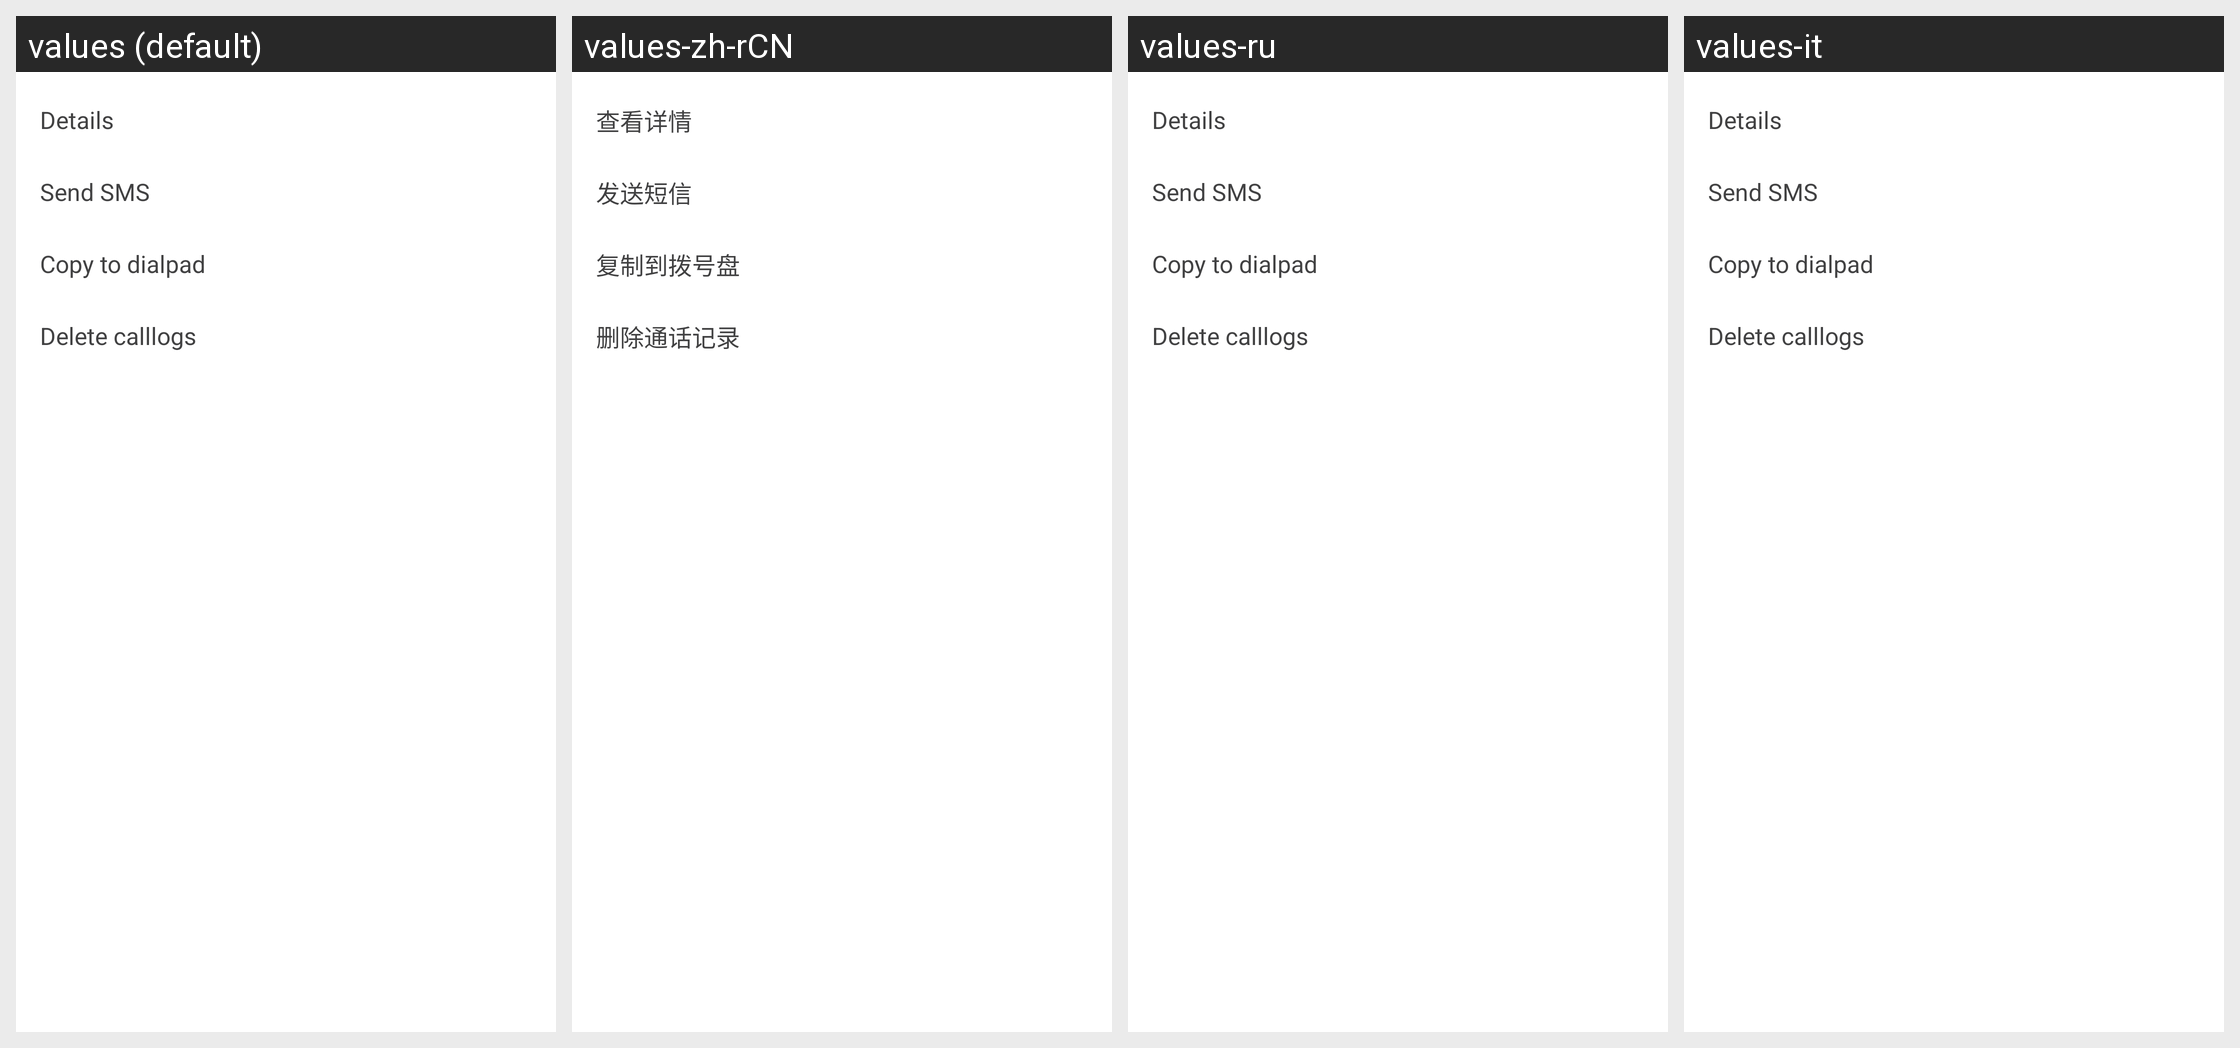

Locale-by-locale string values for the Android screen shown in this grid:
Android screen res/layout/popupwindow.xml rendered under 4 locales, left to right: values (default), values-zh-rCN, values-ru, values-it. Device: Nexus 5 (rendered at 1080×1920; each locale shown at half size, 540×960, under a caption strip naming it); theme Theme.MaterialComponents.DayNight.NoActionBar.
Other locales in the repository, not shown: values-de, values-en-rGB, values-es, values-fr, values-in, values-ro, values-uk, values-vi, values-zh-rTW.
Strings drawn on this screen, with the default value and each locale's value (text and hints the layout hard-codes, and strings that could not be matched under every locale, appear in the picture but are not listed):

pop_detail
  values: Details
  values-zh-rCN: 查看详情
  values-ru: Details  [not translated; the default value is used]
  values-it: Details  [not translated; the default value is used]

pop_sendsms
  values: Send SMS
  values-zh-rCN: 发送短信
  values-ru: Send SMS  [not translated; the default value is used]
  values-it: Send SMS  [not translated; the default value is used]

pop_copy
  values: Copy to dialpad
  values-zh-rCN: 复制到拨号盘
  values-ru: Copy to dialpad  [not translated; the default value is used]
  values-it: Copy to dialpad  [not translated; the default value is used]

pop_delete
  values: Delete calllogs
  values-zh-rCN: 删除通话记录
  values-ru: Delete calllogs  [not translated; the default value is used]
  values-it: Delete calllogs  [not translated; the default value is used]
